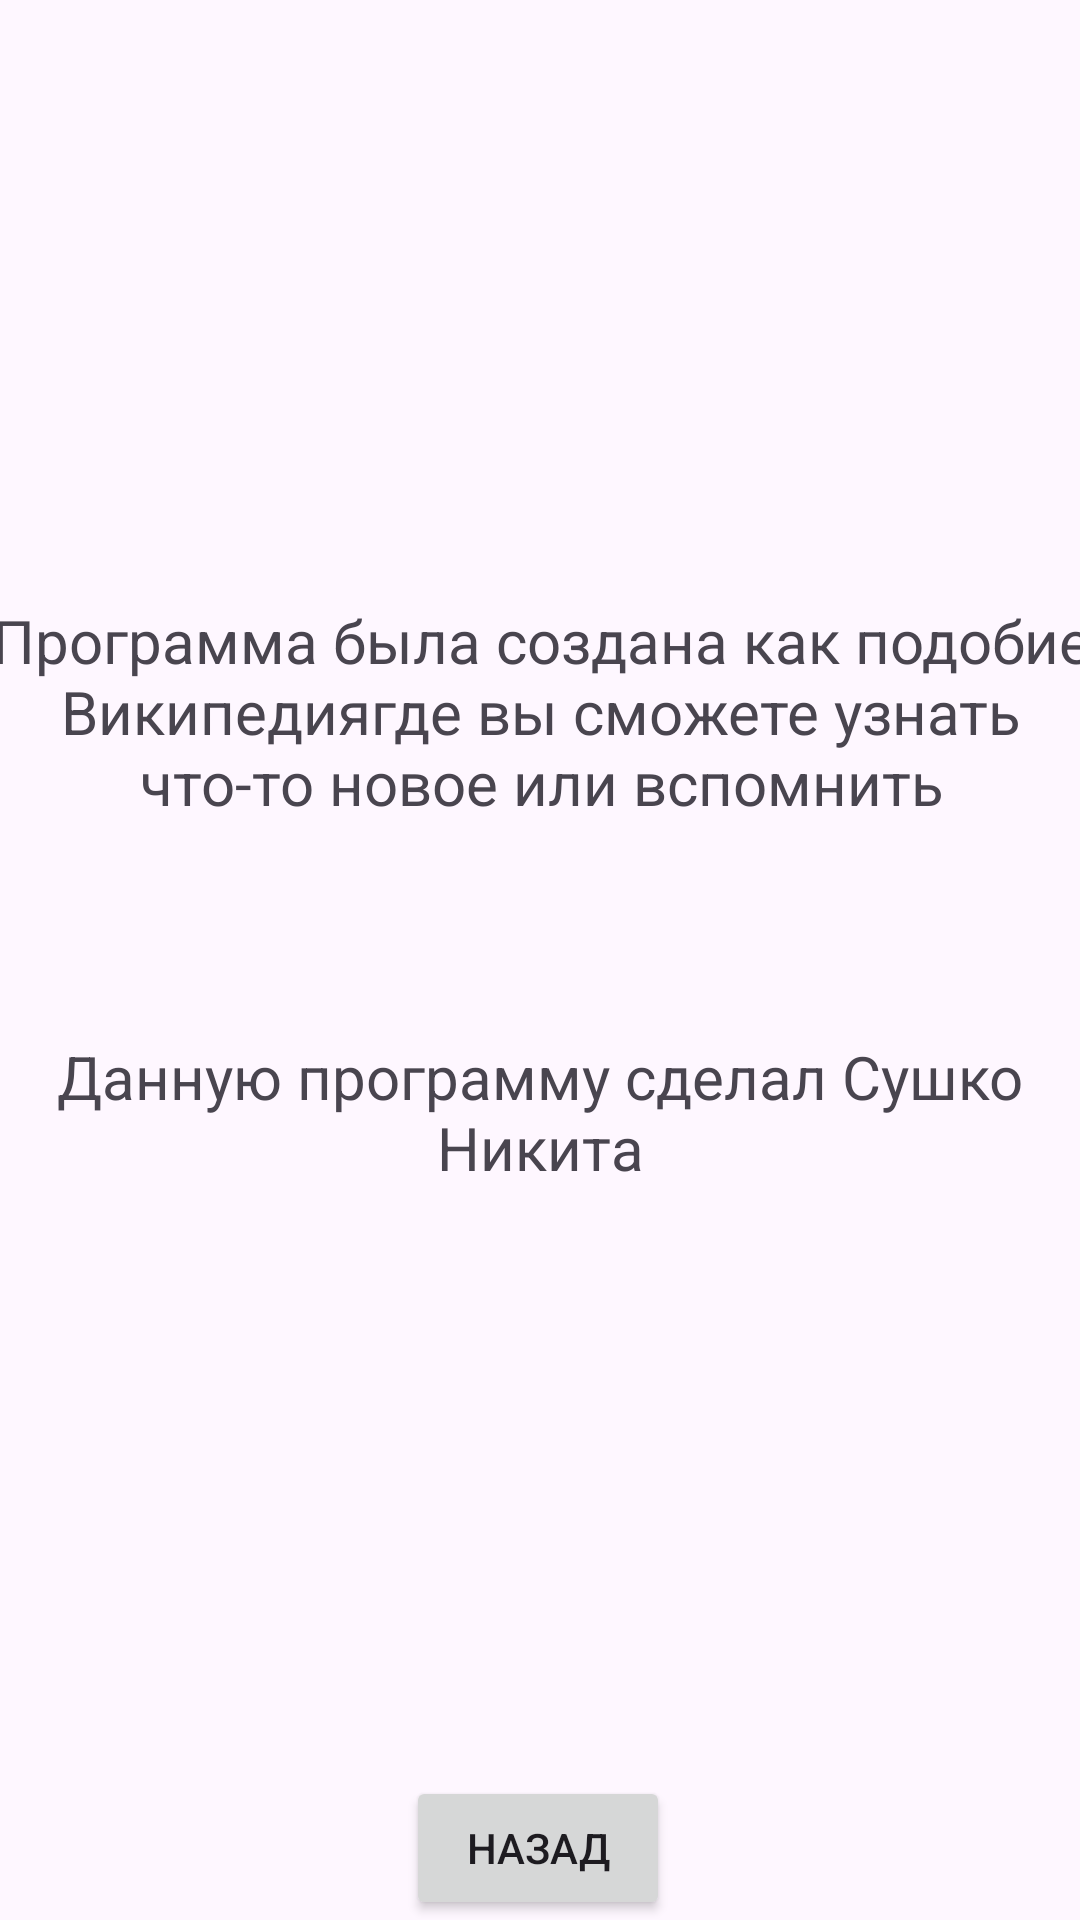

Layout XML and referenced resources for this Android screen:
<!-- AndroidManifest.xml: application theme Theme.Pubg -->
<!-- res/layout/activity_programm.xml -->
<?xml version="1.0" encoding="utf-8"?>
<androidx.constraintlayout.widget.ConstraintLayout xmlns:android="http://schemas.android.com/apk/res/android"
    xmlns:app="http://schemas.android.com/apk/res-auto"
    xmlns:tools="http://schemas.android.com/tools"
    android:layout_width="match_parent"
    android:layout_height="match_parent"
    tools:context=".Programm">

    <TextView
        android:id="@+id/textView2"
        android:layout_width="371dp"
        android:layout_height="91dp"
        android:text="@string/programm"
        android:textAlignment="center"
        android:textSize="20dp"
        app:layout_constraintBottom_toBottomOf="parent"
        app:layout_constraintEnd_toEndOf="parent"
        app:layout_constraintStart_toStartOf="parent"
        app:layout_constraintTop_toTopOf="parent"
        app:layout_constraintVertical_bias="0.364" />

    <Button
        android:id="@+id/button"
        android:layout_width="wrap_content"
        android:layout_height="wrap_content"
        android:onClick="back"
        android:text="Назад"
        app:layout_constraintBottom_toBottomOf="parent"
        app:layout_constraintEnd_toEndOf="parent"
        app:layout_constraintHorizontal_bias="0.498"
        app:layout_constraintStart_toStartOf="parent" />

    <TextView
        android:id="@+id/textView3"
        android:layout_width="354dp"
        android:layout_height="71dp"
        android:onClick="back"
        android:text="@string/i"
        android:textAlignment="center"
        android:textSize="20dp"
        app:layout_constraintBottom_toTopOf="@+id/button"
        app:layout_constraintEnd_toEndOf="parent"
        app:layout_constraintHorizontal_bias="0.491"
        app:layout_constraintStart_toStartOf="parent"
        app:layout_constraintTop_toBottomOf="@+id/textView2"
        app:layout_constraintVertical_bias="0.236" />
</androidx.constraintlayout.widget.ConstraintLayout>
<!-- resources referenced by this layout -->
<resources>
  <string name="i">Данную программу сделал Сушко Никита</string>
  <string name="programm">Программа была создана как подобие "Википедия" где вы сможете узнать что-то новое или вспомнить</string>
  <style name="Theme.Pubg" parent="Base.Theme.Pubg" />
  <style name="Base.Theme.Pubg" parent="Theme.Material3.DayNight.NoActionBar">
          
          
      </style>
</resources>
